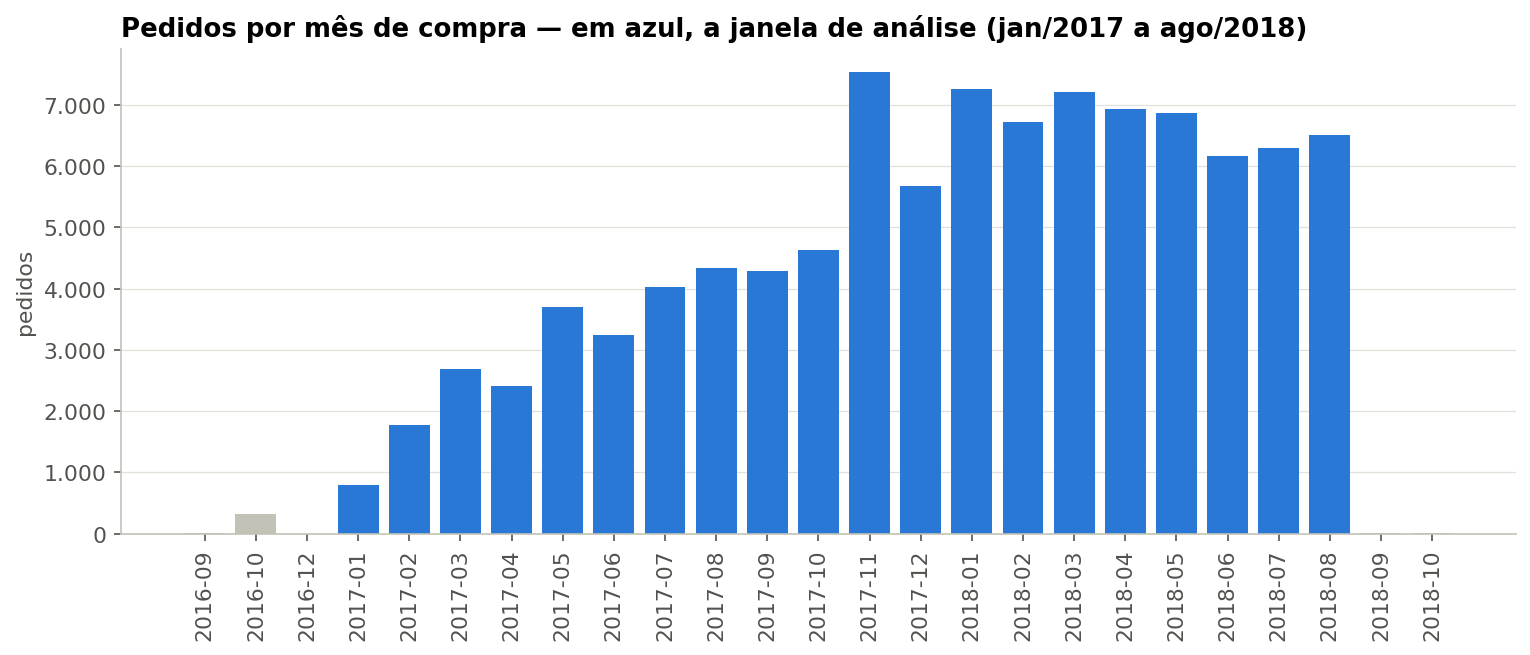

The data file committed next to this chart (first rows):
ano_mes, pedidos, entregues, cancelados, pct_em_aberto, na_janela
2016-09, 4, 1, 2, 25.0, False
2016-10, 324, 265, 31, 8.6, False
2016-12, 1, 1, 0, 0.0, False
2017-01, 800, 750, 13, 4.6, True
2017-02, 1780, 1653, 62, 3.7, True
2017-03, 2682, 2546, 65, 2.6, True
2017-04, 2404, 2303, 27, 3.1, True
2017-05, 3700, 3546, 60, 2.5, True
2017-06, 3245, 3135, 40, 2.2, True
2017-07, 4026, 3872, 80, 1.8, True
2017-08, 4331, 4193, 59, 1.8, True
2017-09, 4285, 4150, 58, 1.8, True
2017-10, 4631, 4478, 84, 1.5, True
2017-11, 7544, 7289, 121, 1.8, True
2017-12, 5673, 5513, 53, 1.9, True
2018-01, 7269, 7069, 82, 1.6, True
2018-02, 6728, 6555, 103, 1.0, True
2018-03, 7211, 7003, 43, 2.3, True
2018-04, 6939, 6798, 20, 1.7, True
2018-05, 6873, 6749, 40, 1.2, True
2018-06, 6167, 6099, 22, 0.7, True
2018-07, 6292, 6159, 59, 1.2, True
2018-08, 6512, 6351, 91, 1.1, True
2018-09, 16, 0, 15, 6.2, False
2018-10, 4, 0, 4, 0.0, False
